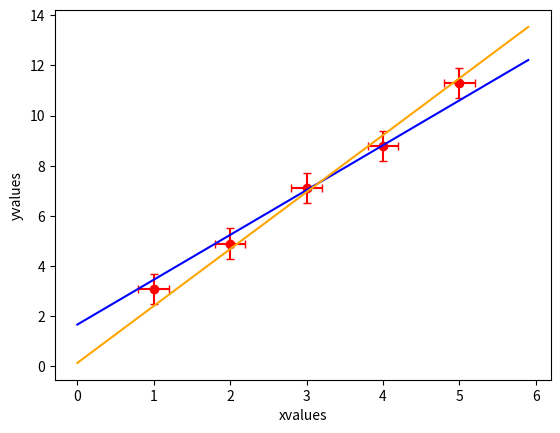

Source code (Python):
from pylab import *
from math import *
import random
import numpy as np
import math
import matplotlib.pyplot as plt

"""
On fait une regression linéaire ax+b sur des données (x,y) entachées d'incertitudes
Pour cela, on tire au sort des valeurs (x,y) qu'on ajuste, et on recommence N fois l'opération
On en déduit les coefficients d'ajustement (a,b) avec leurs incertitudes
"""

xvalues=[1,2,3,4,5]                     #valeurs de x à rentrer à la main
yvalues=[3.1,4.9,7.1,8.8,11.3]          #valeurs de y à rentrer à la main
incertitude_x=0.2 ; incertitude_y=0.6   #incertitudes-types toutes égales


liste_a=[] ; liste_b=[]                 #liste encore vides des différentes valeurs des paramètres a et b


for i in range (100):                   #on va faire N tirages au sort des valeurs de x et y
    valeurs_de_x=[] ; valeurs_de_y=[]   #les listes vides qu'on va remplir avec les valeurs tirées au sort
    for j in range (len(yvalues)) :     #remplissage des listes de valeurs de x et y
        valeurs_de_x.append(random.gauss(xvalues[j],incertitude_x))
        valeurs_de_y.append(random.gauss(yvalues[j],incertitude_y))
    fit = np.polyfit(valeurs_de_x, valeurs_de_y, 1)     #fit qui renvoie [a,b] en ajustant par y=ax+b
    liste_a.append(fit[0]) ; liste_b.append(fit[1])     #on remplit les listes avec les N valeurs trouvées pour a et b

a=[np.mean(liste_a),np.std(liste_a)] #moyenne et écart-type de toutes les valeurs de a
b=[np.mean(liste_b),np.std(liste_b)] #pareil pour b

print("a=",a[0],"u(a)=",a[1])
print("b=",b[0],"u(b)=",b[1])


xfonction=np.arange(0,6,0.1) #liste de abcisses pour le tracé des droites ax+b

#tracé des valeurs expérimentales avec les barres d'erreur correspondant aux incertitudes-types
plt.xlabel("xvalues")
plt.ylabel("yvalues")
plt.scatter(xvalues, yvalues, color='red')
plt.errorbar(xvalues, yvalues, xerr = incertitude_x, yerr = incertitude_y,
  fmt = 'none', capsize = 3, ecolor = 'red')
  
#tracé des droites "extrêmes" avec les incertitudes-types de $a$ et $b$
plt.plot(xfonction, (a[0]-a[1])*xfonction+(b[0]+b[1]), color='blue')
plt.plot(xfonction, (a[0]+a[1])*xfonction+(b[0]-b[1]), color='orange')

plt.show()